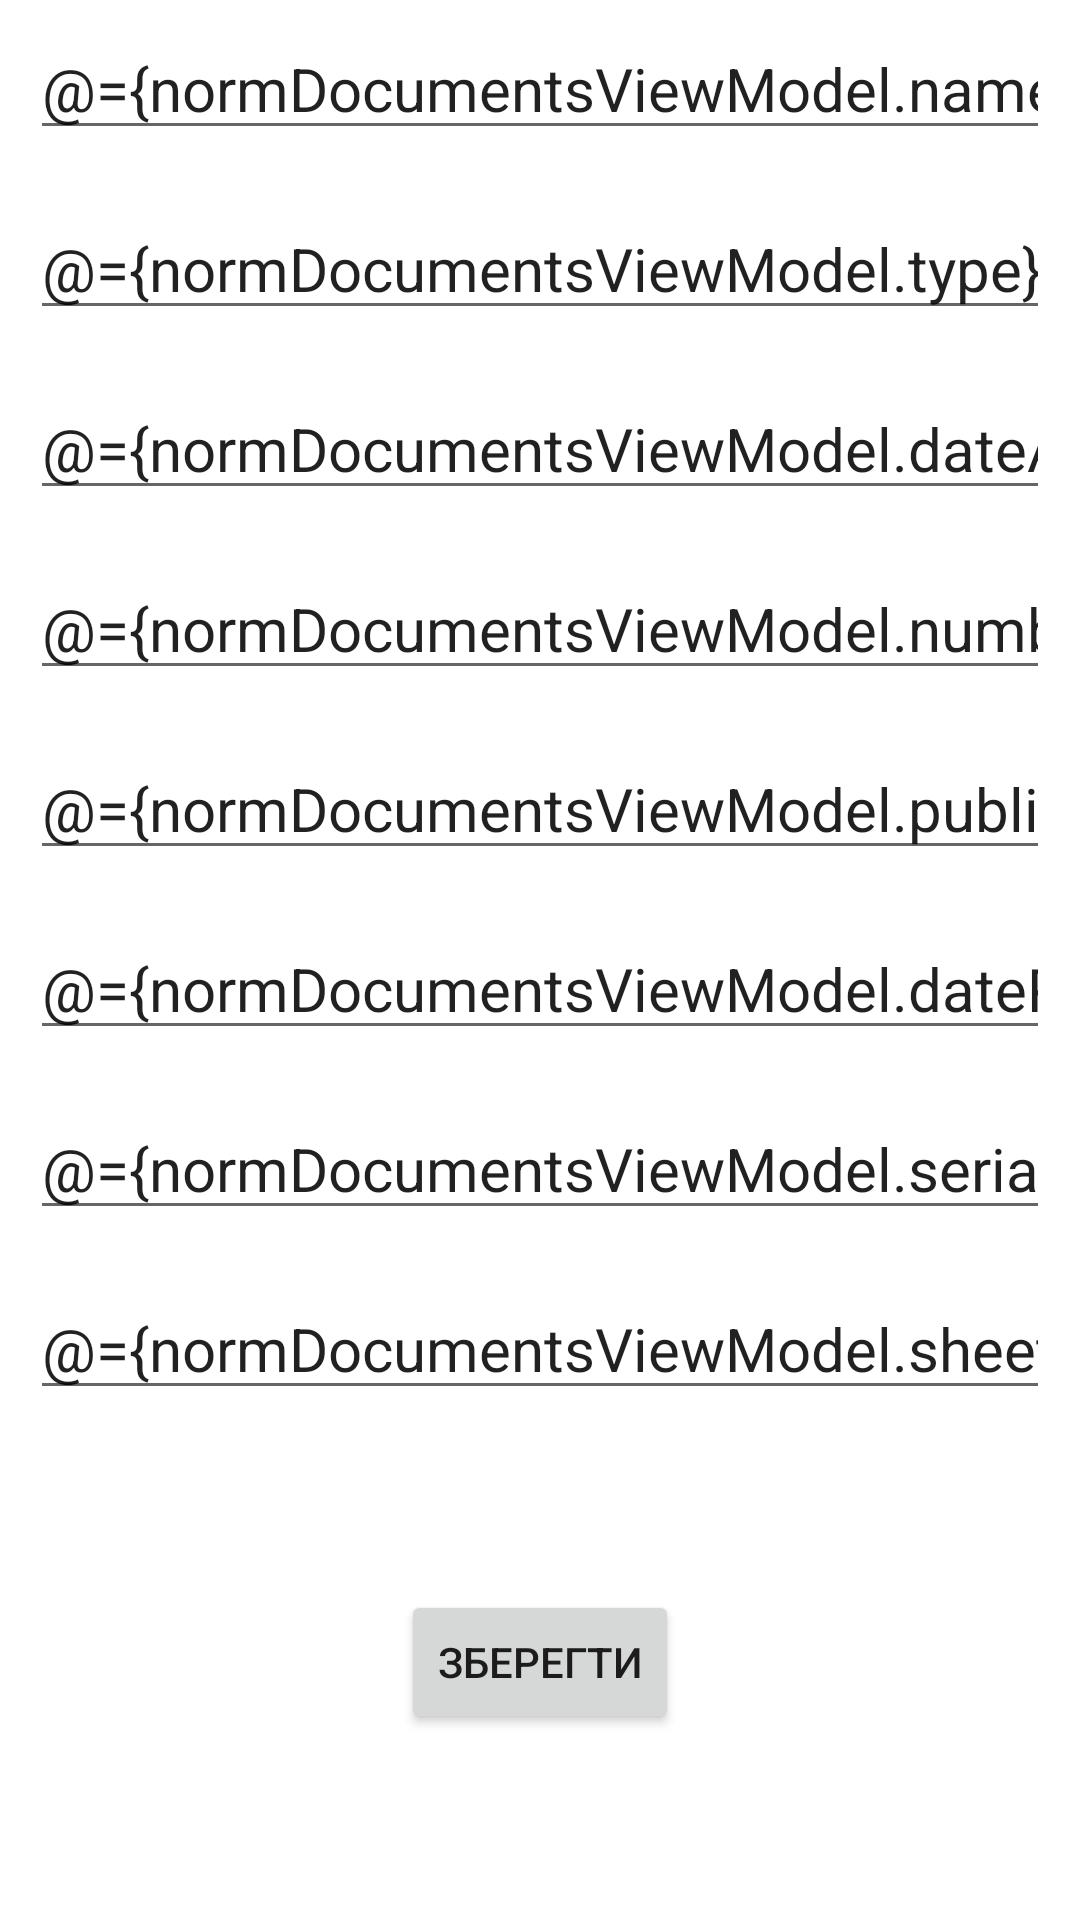

Write the Android layout XML for this screen, with the resource values it uses.
<!-- AndroidManifest.xml: application theme Theme.Scineticle -->
<!-- res/layout/norm_document_fragment.xml -->
<?xml version="1.0" encoding="utf-8"?>
<layout>

    <data>

        <variable
            name="normDocumentsViewModel"
            type="com.kpi.scineticle.viewmodel.subsystemUser.existingUser.NormDocumentViewModel" />
    </data>

    <ScrollView xmlns:android="http://schemas.android.com/apk/res/android"
        android:layout_width="match_parent"
        android:layout_height="match_parent">

        <LinearLayout xmlns:android="http://schemas.android.com/apk/res/android"
            xmlns:tools="http://schemas.android.com/tools"
            android:layout_width="match_parent"
            android:layout_height="match_parent"
            android:orientation="vertical"
            tools:context=".view.fragments.NormDocumentFragment">

            <EditText
                android:id="@+id/norm_documents_name"
                android:layout_width="match_parent"
                android:layout_height="40dp"
                android:layout_margin="10dp"
                android:hint="@string/name_of_work"
                android:inputType="text"
                android:text="@={normDocumentsViewModel.name}"
                android:textSize="20sp" />

            <EditText
                android:id="@+id/norm_documents_type"
                android:layout_width="match_parent"
                android:layout_height="40dp"
                android:layout_margin="10dp"
                android:hint="@string/type"
                android:inputType="text"
                android:text="@={normDocumentsViewModel.type}"
                android:textSize="20sp" />

            <EditText
                android:id="@+id/norm_documents_date_access"
                android:layout_width="match_parent"
                android:layout_height="40dp"
                android:layout_margin="10dp"
                android:hint="@string/date_uccess"
                android:inputType="text"
                android:text="@={normDocumentsViewModel.dateAccess}"
                android:textSize="20sp" />

            <EditText
                android:id="@+id/norm_documents_number"
                android:layout_width="match_parent"
                android:layout_height="40dp"
                android:layout_margin="10dp"
                android:hint="@string/number"
                android:inputType="text"
                android:text="@={normDocumentsViewModel.number}"
                android:textSize="20sp" />

            <EditText
                android:id="@+id/norm_documents_publish"
                android:layout_width="match_parent"
                android:layout_height="40dp"
                android:layout_margin="10dp"
                android:hint="@string/publish"
                android:inputType="text"
                android:text="@={normDocumentsViewModel.publish}"
                android:textSize="20sp" />

            <EditText
                android:id="@+id/norm_documents_date_publish"
                android:layout_width="match_parent"
                android:layout_height="40dp"
                android:layout_margin="10dp"
                android:hint="@string/date_of_publish"
                android:inputType="text"
                android:text="@={normDocumentsViewModel.datePublish}"
                android:textSize="20sp" />

            <EditText
                android:id="@+id/norm_documents_serial"
                android:layout_width="match_parent"
                android:layout_height="40dp"
                android:layout_margin="10dp"
                android:hint="@string/serial"
                android:inputType="text"
                android:text="@={normDocumentsViewModel.serial}"
                android:textSize="20sp"
                tools:ignore="LabelFor" />

            <EditText
                android:id="@+id/norm_documents_sheet"
                android:layout_width="match_parent"
                android:layout_height="40dp"
                android:layout_margin="10dp"
                android:hint="@string/sheets"
                android:inputType="text"
                android:text="@={normDocumentsViewModel.sheets}"
                android:textSize="20sp"
                tools:ignore="LabelFor" />

            <Button
                android:id="@+id/btn_norm_documents_create"
                android:layout_width="wrap_content"
                android:layout_height="wrap_content"
                android:layout_gravity="center"
                android:layout_marginTop="50dp"
                android:text="@string/save" />
        </LinearLayout>
    </ScrollView>
</layout>
<!-- resources referenced by this layout -->
<resources>
  <string name="date_of_publish">Дата випуску</string>
  <string name="date_uccess">Дата прийняття</string>
  <string name="name_of_work">Назва</string>
  <string name="number">Номер</string>
  <string name="publish">Видавництво</string>
  <string name="save">Зберегти</string>
  <string name="serial">Серія</string>
  <string name="sheets">Сторінки</string>
  <string name="type">Тип</string>
  <style name="Theme.Scineticle" parent="Theme.MaterialComponents.DayNight.DarkActionBar">
          
          <item name="colorPrimary">@color/teal_700</item>
          <item name="colorPrimaryVariant">@color/teal_700</item>
          <item name="colorOnPrimary">@color/text</item>
          
          <item name="colorSecondary">@color/teal_700</item>
          <item name="colorSecondaryVariant">@color/teal_700</item>
          <item name="colorOnSecondary">@color/text</item>
          
          <item name="android:statusBarColor" tools:targetApi="l">?attr/colorPrimaryVariant</item>
          
  
      </style>
  <color name="teal_700">#3B8079</color>
  <color name="text">#FBFBFB</color>
</resources>
